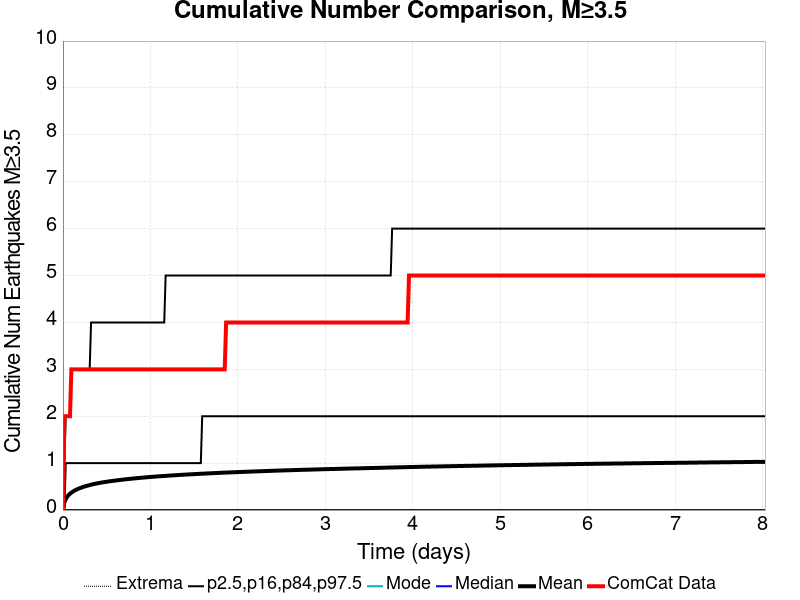

Values plotted in this chart, from the file beside it:
Time (days), ComCat Data, Simulation Mean, Simulation Median, Simulation Mode, Simulation Minimum, Simulation Maximum, 2.5 %-ile, 16 %-ile, 84 %-ile, 97.5 %-ile
0.0, 0.0, 0.0, 0.0, 0.0, 0.0, 0.0, 0.0, 0.0, 0.0, 0.0
0.01609, 2.0, 0.1664, 0.0, 0.0, 0.0, 87.0, 0.0, 0.0, 0.0, 1.0
0.03218, 2.0, 0.237, 0.0, 0.0, 0.0, 131.0, 0.0, 0.0, 1.0, 2.0
0.04826, 2.0, 0.2841, 0.0, 0.0, 0.0, 163.0, 0.0, 0.0, 1.0, 2.0
0.06435, 2.0, 0.3194, 0.0, 0.0, 0.0, 186.0, 0.0, 0.0, 1.0, 2.0
0.08044, 2.0, 0.3481, 0.0, 0.0, 0.0, 205.0, 0.0, 0.0, 1.0, 2.0
0.09653, 3.0, 0.3712, 0.0, 0.0, 0.0, 213.0, 0.0, 0.0, 1.0, 3.0
0.1126, 3.0, 0.3922, 0.0, 0.0, 0.0, 223.0, 0.0, 0.0, 1.0, 3.0
0.1287, 3.0, 0.4111, 0.0, 0.0, 0.0, 231.0, 0.0, 0.0, 1.0, 3.0
0.1448, 3.0, 0.427, 0.0, 0.0, 0.0, 240.0, 0.0, 0.0, 1.0, 3.0
0.1609, 3.0, 0.441, 0.0, 0.0, 0.0, 255.0, 0.0, 0.0, 1.0, 3.0
0.177, 3.0, 0.4544, 0.0, 0.0, 0.0, 263.0, 0.0, 0.0, 1.0, 3.0
0.1931, 3.0, 0.4668, 0.0, 0.0, 0.0, 273.0, 0.0, 0.0, 1.0, 3.0
0.2091, 3.0, 0.4783, 0.0, 0.0, 0.0, 280.0, 0.0, 0.0, 1.0, 3.0
0.2252, 3.0, 0.4888, 0.0, 0.0, 0.0, 289.0, 0.0, 0.0, 1.0, 3.0
0.2413, 3.0, 0.4991, 0.0, 0.0, 0.0, 296.0, 0.0, 0.0, 1.0, 3.0
0.2574, 3.0, 0.5078, 0.0, 0.0, 0.0, 304.0, 0.0, 0.0, 1.0, 3.0
0.2735, 3.0, 0.5164, 0.0, 0.0, 0.0, 309.0, 0.0, 0.0, 1.0, 3.0
0.2896, 3.0, 0.5246, 0.0, 0.0, 0.0, 317.0, 0.0, 0.0, 1.0, 3.0
0.3057, 3.0, 0.5327, 0.0, 0.0, 0.0, 322.0, 0.0, 0.0, 1.0, 3.0
0.3218, 3.0, 0.5406, 0.0, 0.0, 0.0, 326.0, 0.0, 0.0, 1.0, 4.0
0.3378, 3.0, 0.5479, 0.0, 0.0, 0.0, 329.0, 0.0, 0.0, 1.0, 4.0
0.3539, 3.0, 0.555, 0.0, 0.0, 0.0, 334.0, 0.0, 0.0, 1.0, 4.0
0.37, 3.0, 0.5614, 0.0, 0.0, 0.0, 337.0, 0.0, 0.0, 1.0, 4.0
0.3861, 3.0, 0.5677, 0.0, 0.0, 0.0, 342.0, 0.0, 0.0, 1.0, 4.0
0.4022, 3.0, 0.5732, 0.0, 0.0, 0.0, 346.0, 0.0, 0.0, 1.0, 4.0
0.4183, 3.0, 0.5787, 0.0, 0.0, 0.0, 346.0, 0.0, 0.0, 1.0, 4.0
0.4344, 3.0, 0.584, 0.0, 0.0, 0.0, 355.0, 0.0, 0.0, 1.0, 4.0
0.4505, 3.0, 0.5893, 0.0, 0.0, 0.0, 359.0, 0.0, 0.0, 1.0, 4.0
0.4666, 3.0, 0.5943, 0.0, 0.0, 0.0, 362.0, 0.0, 0.0, 1.0, 4.0
0.4826, 3.0, 0.5988, 0.0, 0.0, 0.0, 362.0, 0.0, 0.0, 1.0, 4.0
0.4987, 3.0, 0.6035, 0.0, 0.0, 0.0, 364.0, 0.0, 0.0, 1.0, 4.0
0.5148, 3.0, 0.6081, 0.0, 0.0, 0.0, 366.0, 0.0, 0.0, 1.0, 4.0
0.5309, 3.0, 0.6129, 0.0, 0.0, 0.0, 369.0, 0.0, 0.0, 1.0, 4.0
0.547, 3.0, 0.6166, 0.0, 0.0, 0.0, 370.0, 0.0, 0.0, 1.0, 4.0
0.5631, 3.0, 0.6203, 0.0, 0.0, 0.0, 372.0, 0.0, 0.0, 1.0, 4.0
0.5792, 3.0, 0.6243, 0.0, 0.0, 0.0, 373.0, 0.0, 0.0, 1.0, 4.0
0.5953, 3.0, 0.6282, 0.0, 0.0, 0.0, 374.0, 0.0, 0.0, 1.0, 4.0
0.6113, 3.0, 0.632, 0.0, 0.0, 0.0, 377.0, 0.0, 0.0, 1.0, 4.0
0.6274, 3.0, 0.6359, 0.0, 0.0, 0.0, 379.0, 0.0, 0.0, 1.0, 4.0
0.6435, 3.0, 0.6399, 0.0, 0.0, 0.0, 382.0, 0.0, 0.0, 1.0, 4.0
0.6596, 3.0, 0.6433, 0.0, 0.0, 0.0, 385.0, 0.0, 0.0, 1.0, 4.0
0.6757, 3.0, 0.6471, 0.0, 0.0, 0.0, 385.0, 0.0, 0.0, 1.0, 4.0
0.6918, 3.0, 0.6502, 0.0, 0.0, 0.0, 388.0, 0.0, 0.0, 1.0, 4.0
0.7079, 3.0, 0.6541, 0.0, 0.0, 0.0, 391.0, 0.0, 0.0, 1.0, 4.0
0.724, 3.0, 0.6574, 0.0, 0.0, 0.0, 393.0, 0.0, 0.0, 1.0, 4.0
0.74, 3.0, 0.6605, 0.0, 0.0, 0.0, 394.0, 0.0, 0.0, 1.0, 4.0
0.7561, 3.0, 0.6635, 0.0, 0.0, 0.0, 399.0, 0.0, 0.0, 1.0, 4.0
0.7722, 3.0, 0.6667, 0.0, 0.0, 0.0, 402.0, 0.0, 0.0, 1.0, 4.0
0.7883, 3.0, 0.6698, 0.0, 0.0, 0.0, 403.0, 0.0, 0.0, 1.0, 4.0
0.8044, 3.0, 0.6727, 0.0, 0.0, 0.0, 403.0, 0.0, 0.0, 1.0, 4.0
0.8205, 3.0, 0.6757, 0.0, 0.0, 0.0, 405.0, 0.0, 0.0, 1.0, 4.0
0.8366, 3.0, 0.6786, 0.0, 0.0, 0.0, 406.0, 0.0, 0.0, 1.0, 4.0
0.8527, 3.0, 0.6813, 0.0, 0.0, 0.0, 409.0, 0.0, 0.0, 1.0, 4.0
0.8688, 3.0, 0.6842, 0.0, 0.0, 0.0, 412.0, 0.0, 0.0, 1.0, 4.0
0.8848, 3.0, 0.687, 0.0, 0.0, 0.0, 414.0, 0.0, 0.0, 1.0, 4.0
0.9009, 3.0, 0.6898, 0.0, 0.0, 0.0, 416.0, 0.0, 0.0, 1.0, 4.0
0.917, 3.0, 0.6924, 0.0, 0.0, 0.0, 417.0, 0.0, 0.0, 1.0, 4.0
0.9331, 3.0, 0.6951, 0.0, 0.0, 0.0, 421.0, 0.0, 0.0, 1.0, 4.0
0.9492, 3.0, 0.6977, 0.0, 0.0, 0.0, 422.0, 0.0, 0.0, 1.0, 4.0
... 440 more rows
